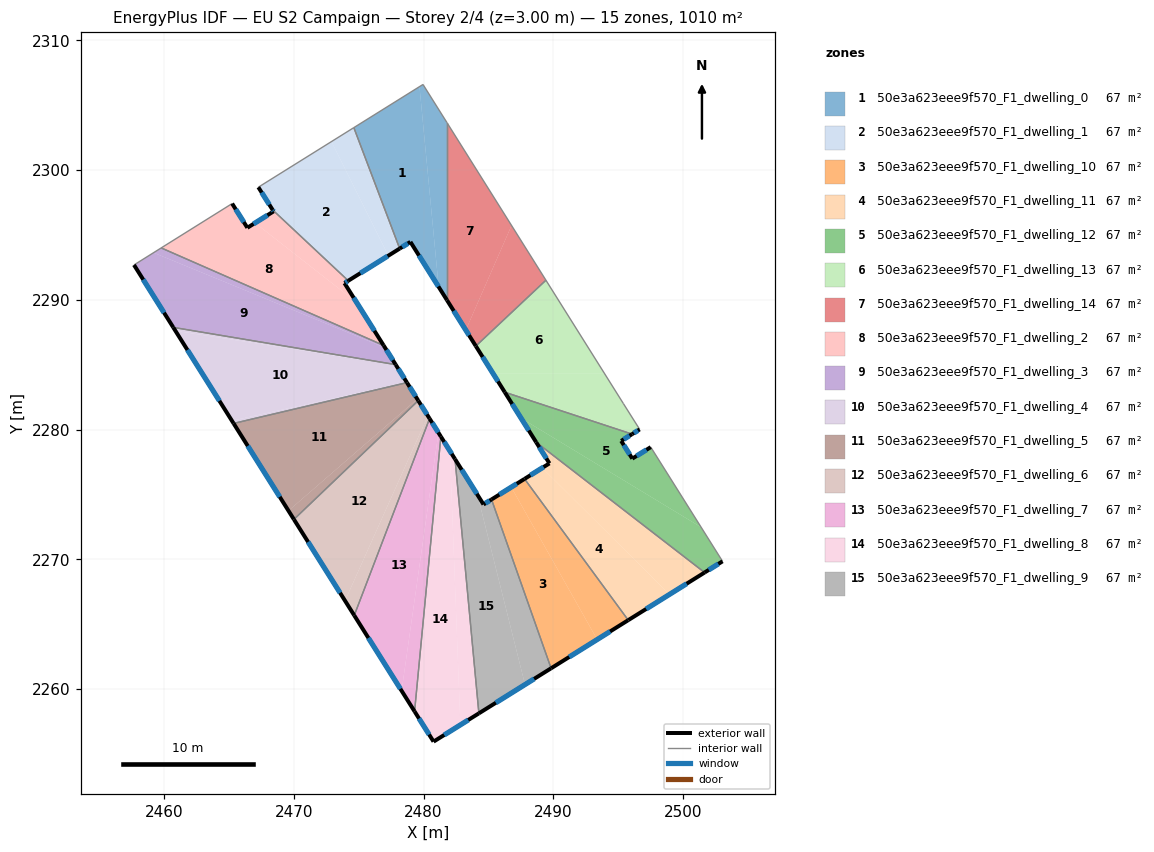
=== STOREY PLAN SPEC (per zone: floor XY polygon, exterior-wall plan segments, windows/doors) ===
zone 1: 50e3a623eee9f570_F1_dwelling_0  (67.4 m²)
  floor: (2479.69, 2306.42) (2481.17, 2290.99) (2478.99, 2294.46) (2478.16, 2293.95) (2474.63, 2303.27)
  floor: (2479.96, 2306.59) (2481.80, 2303.65) (2481.80, 2289.98) (2481.17, 2290.99) (2479.69, 2306.42)
  exterior wall: (2478.99, 2294.46) – (2481.80, 2289.98)  [5.3 m]
    window: (2479.65, 2293.41) – (2481.14, 2291.03)  [4.5 m²]
  exterior wall: (2478.16, 2293.95) – (2478.99, 2294.46)  [1.0 m]
    window: (2478.36, 2294.07) – (2478.79, 2294.34)  [0.8 m²]
  interior walls: 4
zone 2: 50e3a623eee9f570_F1_dwelling_1  (67.4 m²)
  floor: (2472.90, 2302.19) (2477.29, 2293.40) (2474.20, 2291.47) (2468.37, 2296.93) (2467.27, 2298.68)
  floor: (2474.63, 2303.27) (2478.16, 2293.95) (2477.29, 2293.40) (2472.90, 2302.19)
  exterior wall: (2474.20, 2291.47) – (2478.16, 2293.95)  [4.7 m]
    window: (2475.13, 2292.05) – (2477.23, 2293.37)  [3.9 m²]
  exterior wall: (2467.27, 2298.68) – (2468.37, 2296.93)  [2.1 m]
    window: (2467.53, 2298.27) – (2468.11, 2297.34)  [1.7 m²]
  interior walls: 3
zone 3: 50e3a623eee9f570_F1_dwelling_10  (67.4 m²)
  floor: (2486.76, 2275.56) (2493.38, 2263.82) (2489.83, 2261.61) (2485.24, 2274.61)
  floor: (2487.78, 2276.20) (2495.77, 2265.32) (2493.38, 2263.82) (2486.76, 2275.56)
  exterior wall: (2487.78, 2276.20) – (2485.24, 2274.62)  [3.0 m]
    window: (2487.19, 2275.83) – (2485.84, 2274.99)  [2.5 m²]
  exterior wall: (2489.83, 2261.61) – (2495.77, 2265.32)  [7.0 m]
    window: (2491.22, 2262.48) – (2494.38, 2264.44)  [5.9 m²]
  interior walls: 2
zone 4: 50e3a623eee9f570_F1_dwelling_11  (67.4 m²)
  floor: (2498.95, 2267.30) (2495.77, 2265.32) (2487.78, 2276.20) (2489.15, 2277.05)
  floor: (2501.66, 2268.99) (2498.95, 2267.30) (2489.15, 2277.05) (2489.70, 2277.40) (2488.68, 2279.03)
  exterior wall: (2489.70, 2277.40) – (2487.78, 2276.20)  [2.3 m]
    window: (2489.25, 2277.12) – (2488.23, 2276.48)  [1.9 m²]
  exterior wall: (2488.68, 2279.03) – (2489.70, 2277.40)  [1.9 m]
    window: (2488.92, 2278.64) – (2489.46, 2277.78)  [1.6 m²]
  exterior wall: (2495.77, 2265.32) – (2501.66, 2268.99)  [6.9 m]
    window: (2497.15, 2266.18) – (2500.28, 2268.12)  [5.9 m²]
  interior walls: 2
zone 5: 50e3a623eee9f570_F1_dwelling_12  (67.4 m²)
  floor: (2497.51, 2278.65) (2501.39, 2272.47) (2487.51, 2280.89) (2486.26, 2282.88) (2496.07, 2279.65) (2495.23, 2279.13) (2496.09, 2277.76)
  floor: (2501.39, 2272.47) (2503.04, 2269.85) (2501.66, 2268.99) (2488.68, 2279.03) (2487.51, 2280.89)
  exterior wall: (2497.51, 2278.65) – (2496.09, 2277.76)  [1.7 m]
    window: (2497.17, 2278.44) – (2496.42, 2277.97)  [1.4 m²]
  exterior wall: (2501.66, 2268.99) – (2503.04, 2269.85)  [1.6 m]
    window: (2501.98, 2269.19) – (2502.72, 2269.65)  [1.4 m²]
  exterior wall: (2486.26, 2282.88) – (2488.68, 2279.03)  [4.5 m]
    window: (2486.83, 2281.97) – (2488.11, 2279.93)  [3.8 m²]
  exterior wall: (2495.23, 2279.13) – (2496.07, 2279.65)  [1.0 m]
    window: (2495.43, 2279.25) – (2495.87, 2279.53)  [0.8 m²]
  exterior wall: (2496.09, 2277.76) – (2495.23, 2279.13)  [1.6 m]
    window: (2495.88, 2278.08) – (2495.43, 2278.81)  [1.4 m²]
  interior walls: 3
zone 6: 50e3a623eee9f570_F1_dwelling_13  (67.4 m²)
  floor: (2489.43, 2291.51) (2493.93, 2284.34) (2485.34, 2284.34) (2484.03, 2286.43)
  floor: (2495.39, 2282.01) (2496.65, 2280.01) (2496.07, 2279.65) (2486.26, 2282.88) (2485.34, 2284.34) (2493.93, 2284.34)
  exterior wall: (2496.07, 2279.65) – (2496.65, 2280.01)  [0.7 m]
    window: (2496.21, 2279.74) – (2496.52, 2279.93)  [0.6 m²]
  exterior wall: (2484.03, 2286.43) – (2486.26, 2282.88)  [4.2 m]
    window: (2484.55, 2285.60) – (2485.74, 2283.71)  [3.5 m²]
  interior walls: 4
zone 7: 50e3a623eee9f570_F1_dwelling_14  (67.3 m²)
  floor: (2481.80, 2303.65) (2486.78, 2295.73) (2483.26, 2287.67) (2481.80, 2289.98)
  floor: (2486.78, 2295.73) (2489.43, 2291.51) (2484.03, 2286.43) (2483.26, 2287.67)
  exterior wall: (2481.80, 2289.98) – (2484.03, 2286.43)  [4.2 m]
    window: (2482.33, 2289.15) – (2483.51, 2287.27)  [3.5 m²]
  interior walls: 3
zone 8: 50e3a623eee9f570_F1_dwelling_2  (67.4 m²)
  floor: (2474.84, 2289.80) (2476.92, 2286.49) (2459.79, 2294.00) (2465.25, 2297.42) (2465.38, 2297.21) (2466.42, 2295.55) (2467.02, 2295.92)
  floor: (2474.20, 2291.47) (2473.91, 2291.29) (2474.84, 2289.80) (2467.02, 2295.92) (2468.45, 2296.81) (2468.37, 2296.93)
  exterior wall: (2468.45, 2296.81) – (2466.42, 2295.55)  [2.4 m]
    window: (2467.97, 2296.52) – (2466.90, 2295.85)  [2.0 m²]
  exterior wall: (2468.37, 2296.93) – (2468.45, 2296.81)  [0.1 m]
    window: (2468.39, 2296.90) – (2468.43, 2296.84)  [0.1 m²]
  exterior wall: (2473.91, 2291.29) – (2474.20, 2291.47)  [0.3 m]
    window: (2473.98, 2291.33) – (2474.13, 2291.43)  [0.3 m²]
  exterior wall: (2476.92, 2286.49) – (2473.91, 2291.29)  [5.7 m]
    window: (2476.21, 2287.61) – (2474.62, 2290.16)  [4.8 m²]
  exterior wall: (2466.42, 2295.55) – (2465.25, 2297.42)  [2.2 m]
    window: (2466.15, 2295.99) – (2465.53, 2296.98)  [1.9 m²]
  interior walls: 3
zone 9: 50e3a623eee9f570_F1_dwelling_3  (67.4 m²)
  floor: (2477.04, 2286.30) (2477.85, 2285.01) (2460.71, 2287.87) (2457.69, 2292.69) (2459.20, 2293.63)
  floor: (2476.92, 2286.49) (2477.04, 2286.30) (2459.20, 2293.63) (2459.79, 2294.00)
  exterior wall: (2477.85, 2285.01) – (2476.92, 2286.49)  [1.7 m]
    window: (2477.63, 2285.35) – (2477.14, 2286.14)  [1.5 m²]
  exterior wall: (2457.69, 2292.69) – (2460.71, 2287.87)  [5.7 m]
    window: (2458.40, 2291.56) – (2460.00, 2289.00)  [4.8 m²]
  interior walls: 3
zone 10: 50e3a623eee9f570_F1_dwelling_4  (67.4 m²)
  floor: (2477.85, 2285.01) (2477.88, 2284.96) (2460.88, 2287.62) (2460.71, 2287.87)
  floor: (2478.70, 2283.66) (2478.72, 2283.62) (2465.36, 2280.48) (2465.23, 2280.68)
  floor: (2477.85, 2285.01) (2478.72, 2283.62) (2478.70, 2283.66) (2465.23, 2280.68) (2460.71, 2287.87) (2460.88, 2287.62) (2477.88, 2284.96)
  exterior wall: (2478.72, 2283.62) – (2477.85, 2285.01)  [1.6 m]
    window: (2478.52, 2283.95) – (2478.06, 2284.68)  [1.4 m²]
  exterior wall: (2460.71, 2287.87) – (2465.36, 2280.47)  [8.7 m]
    window: (2461.81, 2286.14) – (2464.27, 2282.21)  [7.4 m²]
  interior walls: 2
zone 11: 50e3a623eee9f570_F1_dwelling_5  (67.3 m²)
  floor: (2478.72, 2283.62) (2479.51, 2282.36) (2469.59, 2273.75) (2465.36, 2280.48)
  floor: (2479.51, 2282.36) (2479.59, 2282.23) (2470.01, 2273.08) (2469.59, 2273.75)
  exterior wall: (2479.59, 2282.23) – (2478.72, 2283.62)  [1.6 m]
    window: (2479.39, 2282.56) – (2478.93, 2283.29)  [1.4 m²]
  exterior wall: (2465.36, 2280.47) – (2470.01, 2273.08)  [8.7 m]
    window: (2466.45, 2278.74) – (2468.92, 2274.81)  [7.4 m²]
  interior walls: 2
zone 12: 50e3a623eee9f570_F1_dwelling_6  (67.4 m²)
  floor: (2479.59, 2282.23) (2480.33, 2281.06) (2473.95, 2266.81) (2470.01, 2273.08)
  floor: (2480.33, 2281.06) (2480.47, 2280.85) (2474.66, 2265.68) (2473.95, 2266.81)
  exterior wall: (2480.47, 2280.85) – (2479.59, 2282.23)  [1.6 m]
    window: (2480.26, 2281.17) – (2479.80, 2281.91)  [1.4 m²]
  exterior wall: (2470.01, 2273.08) – (2474.66, 2265.68)  [8.7 m]
    window: (2471.10, 2271.34) – (2473.57, 2267.42)  [7.4 m²]
  interior walls: 2
zone 13: 50e3a623eee9f570_F1_dwelling_7  (67.4 m²)
  floor: (2480.47, 2280.85) (2481.15, 2279.76) (2478.31, 2259.87) (2474.66, 2265.68)
  floor: (2481.15, 2279.76) (2481.34, 2279.46) (2479.31, 2258.28) (2478.31, 2259.87)
  exterior wall: (2481.34, 2279.46) – (2480.47, 2280.85)  [1.6 m]
    window: (2481.13, 2279.78) – (2480.67, 2280.52)  [1.4 m²]
  exterior wall: (2474.66, 2265.68) – (2479.31, 2258.28)  [8.7 m]
    window: (2475.75, 2263.94) – (2478.22, 2260.02)  [7.4 m²]
  interior walls: 2
zone 14: 50e3a623eee9f570_F1_dwelling_8  (67.4 m²)
  floor: (2482.03, 2278.35) (2482.84, 2257.24) (2480.77, 2255.96) (2479.31, 2258.28) (2481.34, 2279.46)
  floor: (2482.42, 2277.72) (2484.26, 2258.13) (2482.84, 2257.24) (2482.03, 2278.35)
  exterior wall: (2482.42, 2277.72) – (2481.34, 2279.46)  [2.0 m]
    window: (2482.17, 2278.13) – (2481.59, 2279.05)  [1.7 m²]
  exterior wall: (2480.77, 2255.96) – (2484.27, 2258.13)  [4.1 m]
    window: (2481.59, 2256.47) – (2483.44, 2257.62)  [3.5 m²]
  exterior wall: (2479.31, 2258.28) – (2480.77, 2255.96)  [2.7 m]
    window: (2479.65, 2257.74) – (2480.43, 2256.50)  [2.3 m²]
  interior walls: 2
zone 15: 50e3a623eee9f570_F1_dwelling_9  (67.4 m²)
  floor: (2484.15, 2274.97) (2487.82, 2260.35) (2484.26, 2258.13) (2482.42, 2277.72)
  floor: (2485.24, 2274.61) (2489.83, 2261.61) (2487.82, 2260.35) (2484.15, 2274.97) (2484.62, 2274.23)
  exterior wall: (2484.62, 2274.23) – (2482.42, 2277.72)  [4.1 m]
    window: (2484.11, 2275.05) – (2482.94, 2276.90)  [3.5 m²]
  exterior wall: (2485.24, 2274.62) – (2484.62, 2274.23)  [0.7 m]
    window: (2485.09, 2274.52) – (2484.77, 2274.32)  [0.6 m²]
  exterior wall: (2484.27, 2258.13) – (2489.83, 2261.61)  [6.6 m]
    window: (2485.57, 2258.95) – (2488.52, 2260.79)  [5.5 m²]
  interior walls: 2

=== DERIVED (storey summary) ===
Building: EU S2 Campaign
Storey: 2 of 4  (floor level z = 3.00 m)
Storey gross floor area: 1010.3 m²
Zones on this storey: 15
  - 50e3a623eee9f570_F1_dwelling_0: floor 67.4 m²; exterior wall 6.3 m (18.8 m²); 2 window(s) 5.3 m²; WWR 28.1%
  - 50e3a623eee9f570_F1_dwelling_1: floor 67.4 m²; exterior wall 6.7 m (20.2 m²); 2 window(s) 5.7 m²; WWR 28.1%
  - 50e3a623eee9f570_F1_dwelling_10: floor 67.4 m²; exterior wall 10.0 m (30.0 m²); 2 window(s) 8.4 m²; WWR 28.1%
  - 50e3a623eee9f570_F1_dwelling_11: floor 67.4 m²; exterior wall 11.1 m (33.4 m²); 3 window(s) 9.4 m²; WWR 28.1%
  - 50e3a623eee9f570_F1_dwelling_12: floor 67.4 m²; exterior wall 10.5 m (31.4 m²); 5 window(s) 8.8 m²; WWR 28.1%
  - 50e3a623eee9f570_F1_dwelling_13: floor 67.4 m²; exterior wall 4.9 m (14.7 m²); 2 window(s) 4.1 m²; WWR 28.1%
  - 50e3a623eee9f570_F1_dwelling_14: floor 67.3 m²; exterior wall 4.2 m (12.5 m²); 1 window(s) 3.5 m²; WWR 28.1%
  - 50e3a623eee9f570_F1_dwelling_2: floor 67.4 m²; exterior wall 10.7 m (32.2 m²); 5 window(s) 9.1 m²; WWR 28.1%
  - 50e3a623eee9f570_F1_dwelling_3: floor 67.4 m²; exterior wall 7.4 m (22.3 m²); 2 window(s) 6.3 m²; WWR 28.1%
  - 50e3a623eee9f570_F1_dwelling_4: floor 67.4 m²; exterior wall 10.4 m (31.1 m²); 2 window(s) 8.8 m²; WWR 28.1%
  - 50e3a623eee9f570_F1_dwelling_5: floor 67.3 m²; exterior wall 10.4 m (31.1 m²); 2 window(s) 8.8 m²; WWR 28.1%
  - 50e3a623eee9f570_F1_dwelling_6: floor 67.4 m²; exterior wall 10.4 m (31.1 m²); 2 window(s) 8.8 m²; WWR 28.1%
  - 50e3a623eee9f570_F1_dwelling_7: floor 67.4 m²; exterior wall 10.4 m (31.1 m²); 2 window(s) 8.8 m²; WWR 28.1%
  - 50e3a623eee9f570_F1_dwelling_8: floor 67.4 m²; exterior wall 8.9 m (26.7 m²); 3 window(s) 7.5 m²; WWR 28.1%
  - 50e3a623eee9f570_F1_dwelling_9: floor 67.4 m²; exterior wall 11.4 m (34.2 m²); 3 window(s) 9.6 m²; WWR 28.1%
Zone adjacency (shared interzone walls):
  - 50e3a623eee9f570_F1_dwelling_0 ↔ 50e3a623eee9f570_F1_dwelling_1
  - 50e3a623eee9f570_F1_dwelling_0 ↔ 50e3a623eee9f570_F1_dwelling_14
  - 50e3a623eee9f570_F1_dwelling_1 ↔ 50e3a623eee9f570_F1_dwelling_2
  - 50e3a623eee9f570_F1_dwelling_10 ↔ 50e3a623eee9f570_F1_dwelling_11
  - 50e3a623eee9f570_F1_dwelling_10 ↔ 50e3a623eee9f570_F1_dwelling_9
  - 50e3a623eee9f570_F1_dwelling_11 ↔ 50e3a623eee9f570_F1_dwelling_12
  - 50e3a623eee9f570_F1_dwelling_12 ↔ 50e3a623eee9f570_F1_dwelling_13
  - 50e3a623eee9f570_F1_dwelling_13 ↔ 50e3a623eee9f570_F1_dwelling_14
  - 50e3a623eee9f570_F1_dwelling_2 ↔ 50e3a623eee9f570_F1_dwelling_3
  - 50e3a623eee9f570_F1_dwelling_3 ↔ 50e3a623eee9f570_F1_dwelling_4
  - 50e3a623eee9f570_F1_dwelling_4 ↔ 50e3a623eee9f570_F1_dwelling_5
  - 50e3a623eee9f570_F1_dwelling_5 ↔ 50e3a623eee9f570_F1_dwelling_6
  - 50e3a623eee9f570_F1_dwelling_6 ↔ 50e3a623eee9f570_F1_dwelling_7
  - 50e3a623eee9f570_F1_dwelling_7 ↔ 50e3a623eee9f570_F1_dwelling_8
  - 50e3a623eee9f570_F1_dwelling_8 ↔ 50e3a623eee9f570_F1_dwelling_9